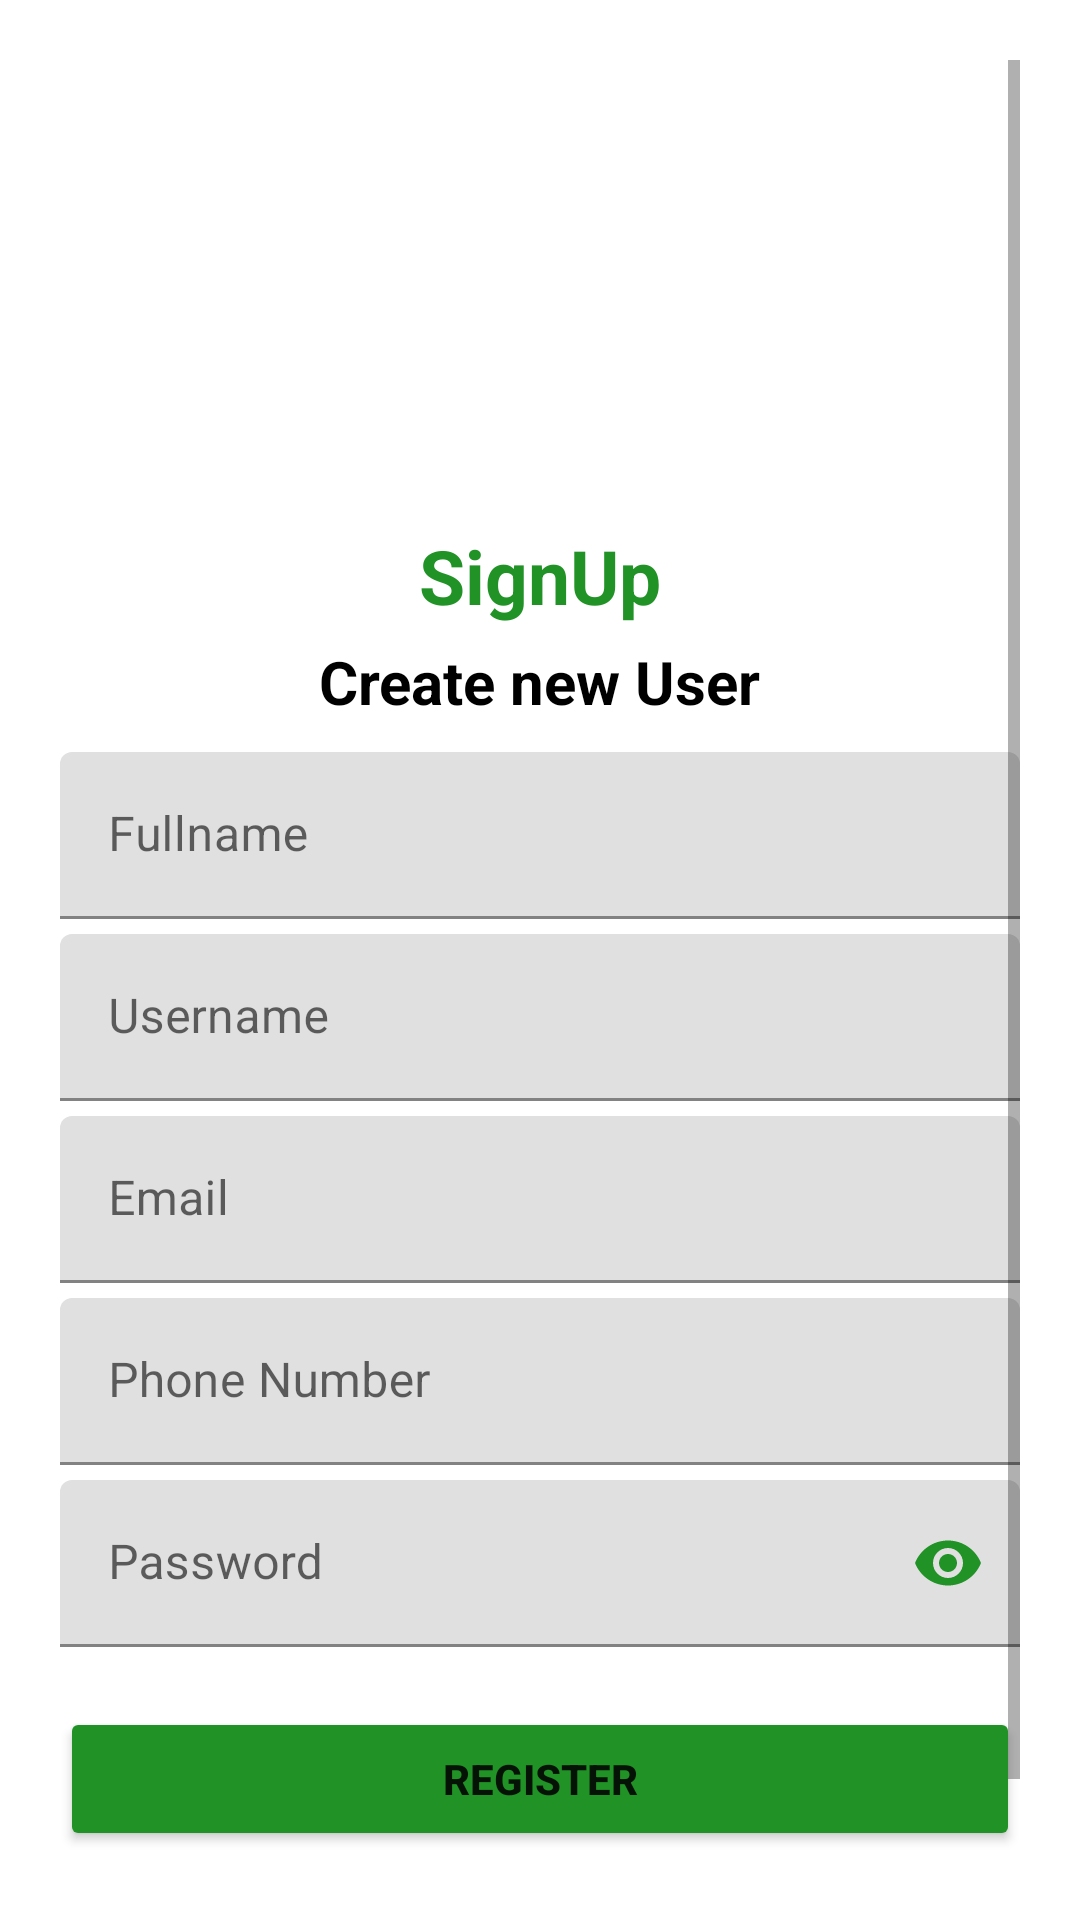

The Android layout XML behind this screen, and the referenced resources:
<!-- AndroidManifest.xml: application theme Theme.OneStopFarming -->
<!-- res/layout/activity_sign_up.xml -->
<?xml version="1.0" encoding="utf-8"?>
<ScrollView xmlns:android="http://schemas.android.com/apk/res/android"
    xmlns:app="http://schemas.android.com/apk/res-auto"
    xmlns:tools="http://schemas.android.com/tools"
    android:layout_width="match_parent"
    android:layout_height="match_parent"
    android:background="@color/white"
    android:padding="20dp"
    android:orientation="vertical"
    tools:context=".signUp">

    <LinearLayout
        android:layout_width="match_parent"
        android:layout_height="match_parent"
        android:orientation="vertical">

        <ImageView
            android:layout_width="150dp"
            android:layout_height="150dp"
            android:src="@drawable/logo"
            android:layout_marginBottom="5dp"
            android:layout_gravity="center_horizontal"
            />

        <TextView
            android:layout_width="wrap_content"
            android:layout_height="wrap_content"
            android:text="SignUp"
            android:textSize="25sp"
            android:textStyle="bold"
            android:layout_gravity="center_horizontal"
            android:textColor="@color/text_back"
            />

        <TextView
            android:layout_width="wrap_content"
            android:layout_height="wrap_content"
            android:text="Create new User"
            android:textSize="20sp"
            android:textStyle="bold"
            android:layout_gravity="center_horizontal"
            android:textColor="@color/black"
            android:layout_marginTop="5dp"
            />

        <LinearLayout
            android:layout_width="match_parent"
            android:layout_height="wrap_content"
            android:orientation="vertical"
            android:layout_marginTop="10dp">

            // full name
            <com.google.android.material.textfield.TextInputLayout
                android:layout_width="match_parent"
                android:layout_height="wrap_content"
                android:id="@+id/fullname"
                style="@style/ThemeOverlay.Material3.AutoCompleteTextView.OutlinedBox"
                android:hint="Fullname"
                >

                <com.google.android.material.textfield.TextInputEditText
                    android:id="@+id/reg_fullname"
                    android:layout_width="match_parent"
                    android:layout_height="wrap_content"
                    android:inputType="text" />

            </com.google.android.material.textfield.TextInputLayout>

            // username
            <com.google.android.material.textfield.TextInputLayout
                android:layout_width="match_parent"
                android:layout_height="wrap_content"
                android:layout_marginTop="5dp"
                android:id="@+id/reg_username_text"
                style="@style/ThemeOverlay.Material3.AutoCompleteTextView.OutlinedBox"
                android:hint="Username"
                >

                <com.google.android.material.textfield.TextInputEditText
                    android:id="@+id/reg_username"
                    android:layout_width="match_parent"
                    android:layout_height="wrap_content"
                    android:inputType="text" />

            </com.google.android.material.textfield.TextInputLayout>

            // Email
            <com.google.android.material.textfield.TextInputLayout
                android:layout_width="match_parent"
                android:layout_height="wrap_content"
                android:layout_marginTop="5dp"
                android:id="@+id/email"
                style="@style/ThemeOverlay.Material3.AutoCompleteTextView.OutlinedBox"
                android:hint="Email"
                >

                <com.google.android.material.textfield.TextInputEditText
                    android:id="@+id/reg_email"
                    android:layout_width="match_parent"
                    android:layout_height="wrap_content"
                    android:inputType="textEmailAddress" />

            </com.google.android.material.textfield.TextInputLayout>

            // Phone number
            <com.google.android.material.textfield.TextInputLayout
                android:layout_width="match_parent"
                android:layout_height="wrap_content"
                android:layout_marginTop="5dp"
                android:id="@+id/phone_number"
                style="@style/ThemeOverlay.Material3.AutoCompleteTextView.OutlinedBox"
                android:hint="Phone Number"
                >

                <com.google.android.material.textfield.TextInputEditText
                    android:id="@+id/reg_phoneNumber"
                    android:layout_width="match_parent"
                    android:layout_height="wrap_content"
                    android:inputType="phone" />

            </com.google.android.material.textfield.TextInputLayout>

            // Password

            <com.google.android.material.textfield.TextInputLayout
                style="@style/ThemeOverlay.Material3.AutoCompleteTextView.OutlinedBox"
                android:layout_width="match_parent"
                android:id="@+id/reg_password"
                android:layout_height="wrap_content"
                android:layout_marginTop="5dp"
                android:hint="Password"
                app:passwordToggleEnabled="true"
                app:passwordToggleTint="@color/text_back">

                <com.google.android.material.textfield.TextInputEditText

                    android:layout_width="match_parent"
                    android:layout_height="wrap_content"
                    android:inputType="textPassword" />

            </com.google.android.material.textfield.TextInputLayout>
        </LinearLayout>

        <LinearLayout
            android:layout_width="match_parent"
            android:layout_height="wrap_content"
            android:orientation="vertical"
            android:layout_marginTop="20dp"
            >

            // Register Button

            <Button
                android:id="@+id/btn_register"
                android:layout_width="match_parent"
                android:layout_height="wrap_content"
                android:backgroundTint="@color/text_back"
                android:text="Register"
                android:textStyle="bold" />

            // login Button

            <Button
                android:id="@+id/btn_reg_login"
                android:layout_width="match_parent"
                android:layout_height="wrap_content"
                android:layout_marginTop="5dp"
                android:backgroundTint="@color/white"
                android:text="Login"
                android:textColor="@color/text_back"
                android:textStyle="bold" />

        </LinearLayout>

    </LinearLayout>
</ScrollView>
<!-- resources referenced by this layout -->
<resources>
  <color name="black">#FF000000</color>
  <color name="text_back">#219326</color>
  <color name="white">#FFFFFFFF</color>
  <style name="Theme.OneStopFarming" parent="Theme.MaterialComponents.DayNight.NoActionBar">
          
          <item name="colorPrimary">@color/purple_500</item>
          <item name="colorPrimaryVariant">@color/purple_700</item>
          <item name="colorOnPrimary">@color/white</item>
          
          <item name="colorSecondary">@color/teal_200</item>
          <item name="colorSecondaryVariant">@color/teal_700</item>
          <item name="colorOnSecondary">@color/black</item>
          
          <item name="android:statusBarColor" tools:targetApi="l">?attr/colorPrimaryVariant</item>
          
      </style>
  <color name="purple_500">#FF6200EE</color>
  <color name="purple_700">#FF3700B3</color>
  <color name="teal_200">#FF03DAC5</color>
  <color name="teal_700">#FF018786</color>
</resources>
